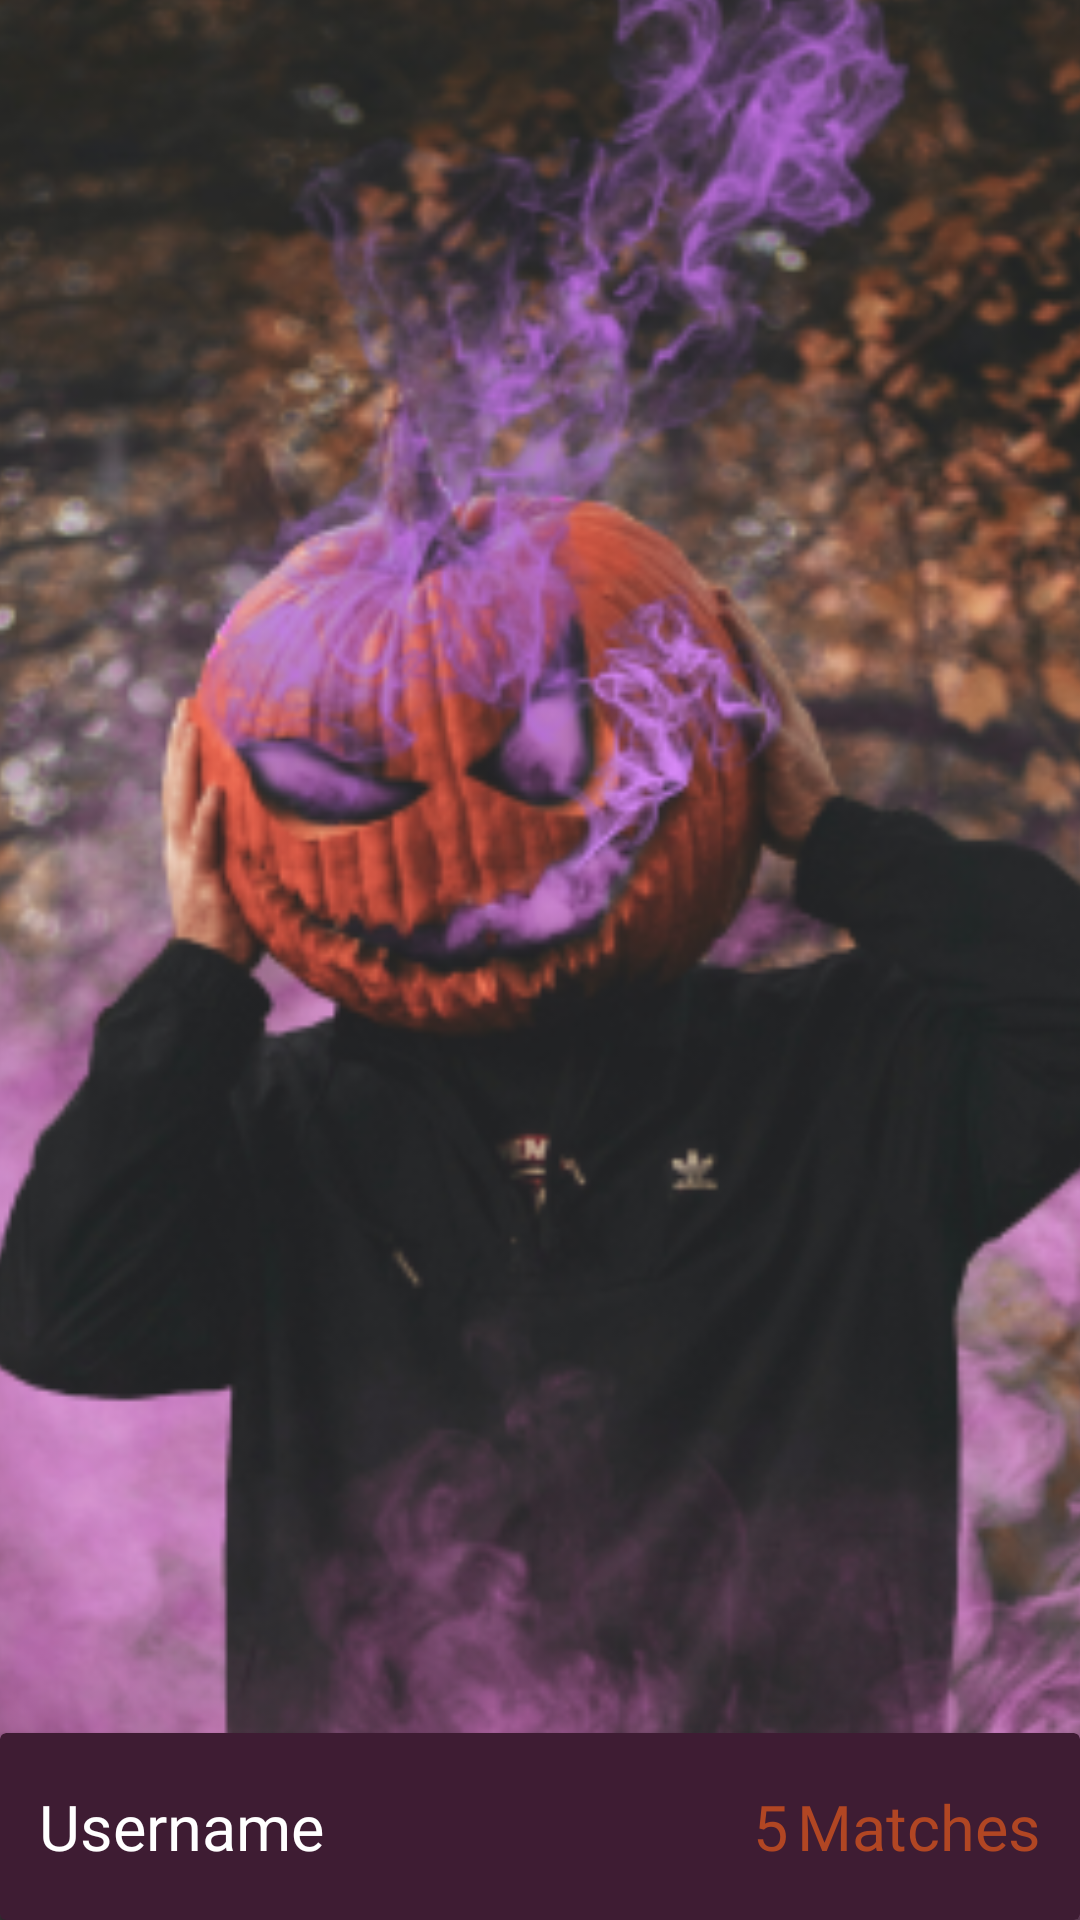

Write the Android layout XML for this screen, with the resource values it uses.
<!-- AndroidManifest.xml: application theme Theme.TinderBuyAboutScare -->
<!-- res/layout/fragment_blank.xml -->
<?xml version="1.0" encoding="utf-8"?>
<FrameLayout xmlns:android="http://schemas.android.com/apk/res/android"
    xmlns:app="http://schemas.android.com/apk/res-auto"
    xmlns:tools="http://schemas.android.com/tools"
    android:layout_width="match_parent"
    android:layout_height="match_parent"
    app:cardCornerRadius="13dp"
    android:backgroundTint="#3E1C33"
    app:layout_constraintBottom_toBottomOf="parent"
    app:layout_constraintEnd_toEndOf="parent"
    app:layout_constraintStart_toStartOf="parent"
    tools:context=".Fragments.BlankFragment">

    <androidx.constraintlayout.widget.ConstraintLayout
        android:layout_width="match_parent"
        android:layout_height="match_parent">

        <ImageView
            android:id="@+id/userImage"
            android:layout_width="0dp"
            android:layout_height="0dp"
            android:layout_marginTop="-25dp"
            android:layout_marginBottom="-25dp"
            android:scaleType="centerCrop"
            android:src="@drawable/photo"
            app:layout_constraintBottom_toBottomOf="parent"
            app:layout_constraintEnd_toEndOf="parent"
            app:layout_constraintStart_toStartOf="parent"
            app:layout_constraintTop_toTopOf="parent" />

        <androidx.cardview.widget.CardView
            android:id="@+id/card"
            android:layout_width="0dp"
            android:layout_height="wrap_content"
            app:cardBackgroundColor="#3E1C33"
            app:layout_constraintBottom_toBottomOf="parent"
            app:layout_constraintEnd_toEndOf="parent"
            app:layout_constraintStart_toStartOf="parent">

            <androidx.constraintlayout.widget.ConstraintLayout
                android:layout_width="match_parent"
                android:layout_height="match_parent"
                android:paddingTop="17dp"
                android:paddingBottom="17dp"
                android:paddingStart="13dp"
                android:paddingEnd="13dp">

                <TextView
                    android:id="@+id/username"
                    android:layout_width="wrap_content"
                    android:layout_height="wrap_content"
                    android:fontFamily="@font/baloo_bhai"
                    android:text="Username"
                    android:textColor="@color/white"
                    android:textSize="21sp"
                    app:layout_constraintBottom_toBottomOf="parent"
                    app:layout_constraintStart_toStartOf="parent"
                    app:layout_constraintTop_toTopOf="parent" />

                <LinearLayout
                    android:id="@+id/linearLayout2"
                    android:layout_width="wrap_content"
                    android:layout_height="wrap_content"
                    android:orientation="horizontal"
                    app:layout_constraintBottom_toBottomOf="parent"
                    app:layout_constraintEnd_toEndOf="parent"
                    app:layout_constraintTop_toTopOf="parent">

                    <TextView
                        android:id="@+id/matchesCount"
                        android:layout_width="wrap_content"
                        android:layout_height="wrap_content"
                        android:fontFamily="@font/baloo_bhai"
                        android:textColor="#B14623"
                        android:textSize="21sp"
                        android:text="5"
                        android:layout_marginEnd="3dp"/>

                    <TextView
                        android:layout_width="wrap_content"
                        android:layout_height="wrap_content"
                        android:fontFamily="@font/baloo_bhai"
                        android:text="Matches"
                        android:textColor="#B14623"
                        android:textSize="21sp" />
                </LinearLayout>

            </androidx.constraintlayout.widget.ConstraintLayout>

        </androidx.cardview.widget.CardView>
    </androidx.constraintlayout.widget.ConstraintLayout>
</FrameLayout>
<!-- resources referenced by this layout -->
<resources>
  <!-- drawable photo: png bitmap (drawable, 209738 bytes) -->
  <style name="Theme.TinderBuyAboutScare" parent="Theme.MaterialComponents.DayNight.NoActionBar">
          
          <item name="colorPrimary">@color/purple_500</item>
          <item name="colorPrimaryVariant">@color/purple_700</item>
          <item name="colorOnPrimary">@color/white</item>
          
          <item name="colorSecondary">@color/teal_200</item>
          <item name="colorSecondaryVariant">@color/teal_700</item>
          <item name="colorOnSecondary">@color/black</item>
          
          <item name="android:statusBarColor" tools:targetApi="l">?attr/colorPrimaryVariant</item>
          
      </style>
  <!-- not gathered from this repository: default colours our renderer supplied (Android Studio template values) -->
  <color name="purple_500">#FF6200EE</color>
  <color name="purple_700">#FF3700B3</color>
  <color name="teal_200">#FF03DAC5</color>
  <color name="teal_700">#FF018786</color>
  <color name="black">#FF000000</color>
  <color name="white">#FFFFFFFF</color>
</resources>
